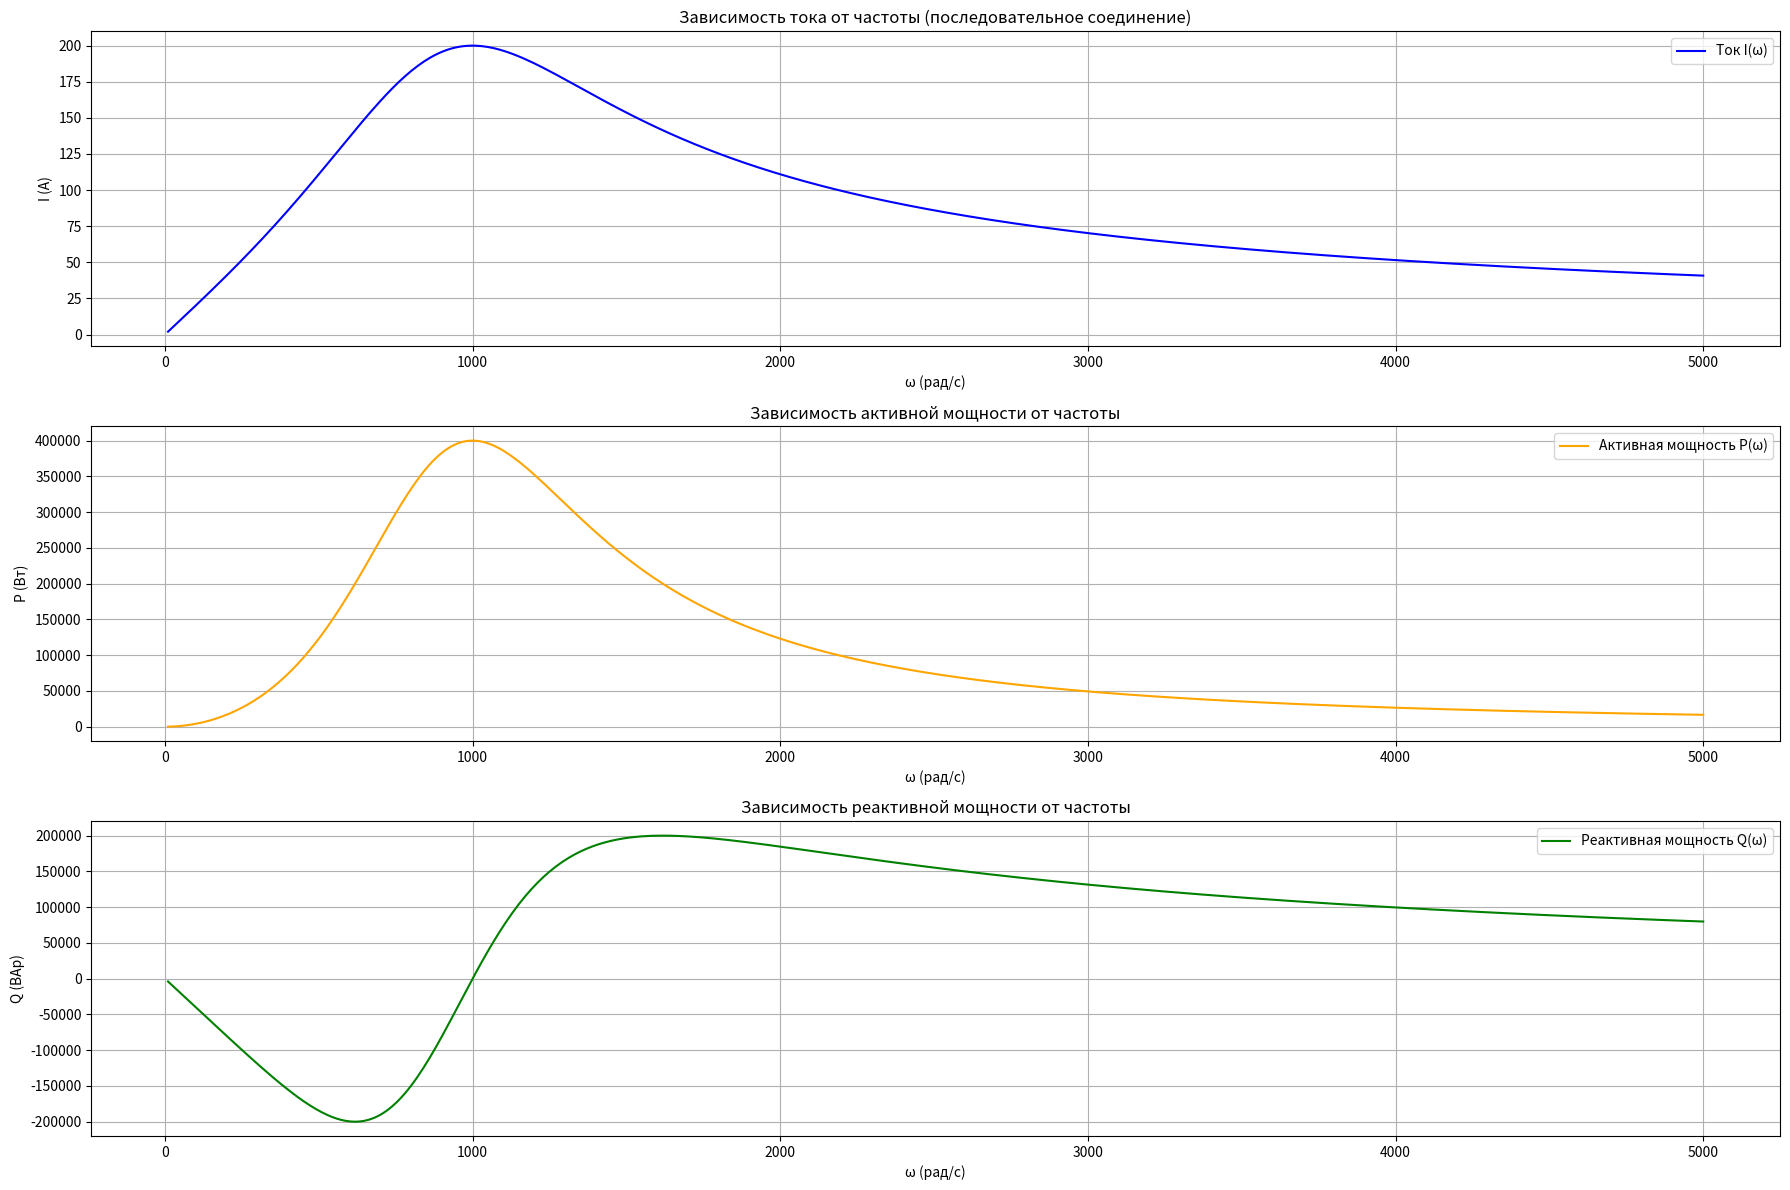
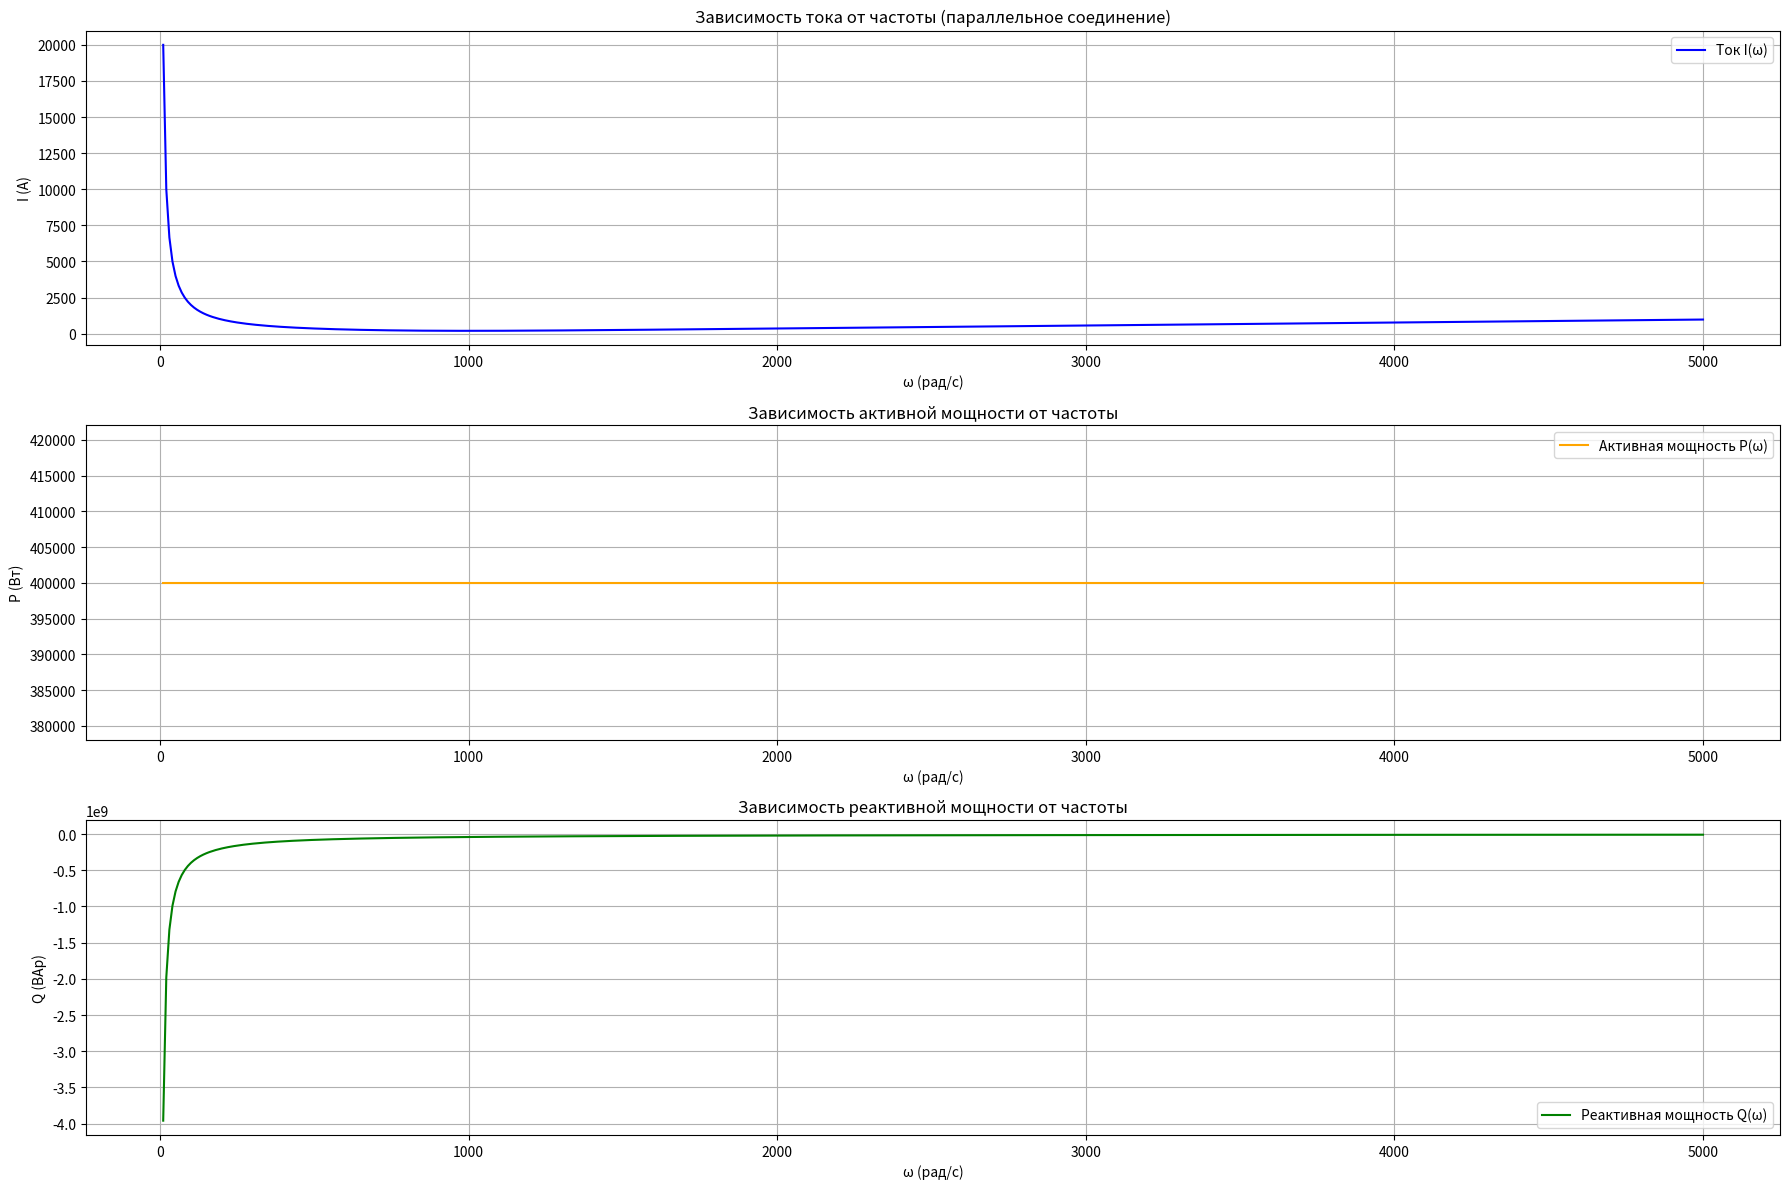

Here is the Python script that generated these plots, in order:
import numpy as np
import matplotlib.pyplot as plt

R = 10
L = 0.01
C = 100e-6
U = 2000
omega = np.linspace(10, 5000, 500)

# Задание 1: Последовательное соединение
Z_series = R + 1j * omega * L + 1 / (1j * omega * C)
I_series = U / np.abs(Z_series)  # Ток
P_series = R * I_series**2       # Активная мощность
Q_series = I_series**2 * (np.abs(omega * L) - np.abs(1 / (omega * C)))  # Реактивная мощность

# Построение графиков для последовательного соединения
plt.figure(figsize=(18, 12))

# Зависимость тока от частоты
plt.subplot(3, 1, 1)
plt.plot(omega, I_series, label="Ток I(ω)", color="blue", linewidth=1.5)
plt.xlabel("ω (рад/с)")
plt.ylabel("I (А)")

plt.title("Зависимость тока от частоты (последовательное соединение)")
plt.legend()
plt.grid(True)

# Зависимость активной мощности от частоты
plt.subplot(3, 1, 2)
plt.plot(omega, P_series, label="Активная мощность P(ω)", color="orange", linewidth=1.5)
plt.xlabel("ω (рад/с)")
plt.ylabel("P (Вт)")
plt.title("Зависимость активной мощности от частоты")
plt.legend()
plt.grid(True)

# Зависимость реактивной мощности от частоты
plt.subplot(3, 1, 3)
plt.plot(omega, Q_series, label="Реактивная мощность Q(ω)", color="green", linewidth=1.5)
plt.xlabel("ω (рад/с)")
plt.ylabel("Q (ВАр)")
plt.title("Зависимость реактивной мощности от частоты")
plt.legend()
plt.grid(True)

plt.tight_layout()
plt.show()

import numpy as np
import matplotlib.pyplot as plt

R = 10
L = 0.01
C = 100e-6
U = 2000
omega = np.linspace(10, 5000, 500)

# Задание 2: Параллельное соединение
Z_parallel = 1 / (1 / (1j * omega * L) + 1j * omega * C + 1 / R)
I_parallel = U / np.abs(Z_parallel)  # Ток
P_parallel = U**2 / R                # Активная мощность
Q_parallel = U**2 * (1 / np.abs(omega * L) - np.abs(1 / (omega * C)))  # Реактивная мощность

# Построение графиков для параллельного соединения
plt.figure(figsize=(18, 12))

# Зависимость тока от частоты
plt.subplot(3, 1, 1)
plt.plot(omega, I_parallel, label="Ток I(ω)", color="blue", linewidth=1.5)
plt.xlabel("ω (рад/с)")
plt.ylabel("I (А)")
plt.title("Зависимость тока от частоты (параллельное соединение)")
plt.legend()
plt.grid(True)

# Зависимость активной мощности от частоты
plt.subplot(3, 1, 2)
plt.plot(omega, np.full_like(omega, P_parallel), label="Активная мощность P(ω)", color="orange", linewidth=1.5)
plt.xlabel("ω (рад/с)")
plt.ylabel("P (Вт)")
plt.title("Зависимость активной мощности от частоты")
plt.legend()
plt.grid(True)

# Зависимость реактивной мощности от частоты
plt.subplot(3, 1, 3)
plt.plot(omega, Q_parallel, label="Реактивная мощность Q(ω)", color="green", linewidth=1.5)
plt.xlabel("ω (рад/с)")
plt.ylabel("Q (ВАр)")
plt.title("Зависимость реактивной мощности от частоты")
plt.legend()
plt.grid(True)

plt.tight_layout()
plt.show()

